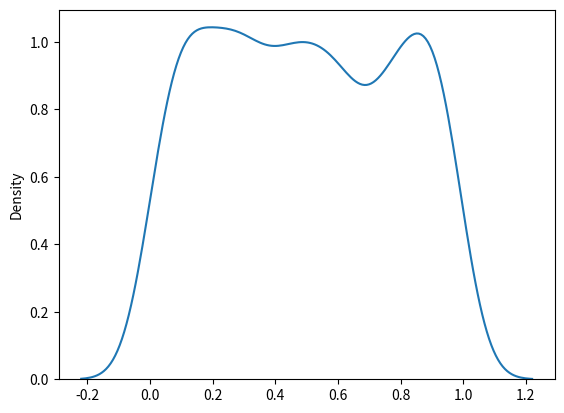

This chart was generated by the following Python code:
from numpy import random
x = random.uniform(size=(2, 3))
print(x)

from numpy import random
import matplotlib.pyplot as plt
import seaborn as sns
sns.distplot(random.uniform(size=1000), hist=False)
plt.show()

